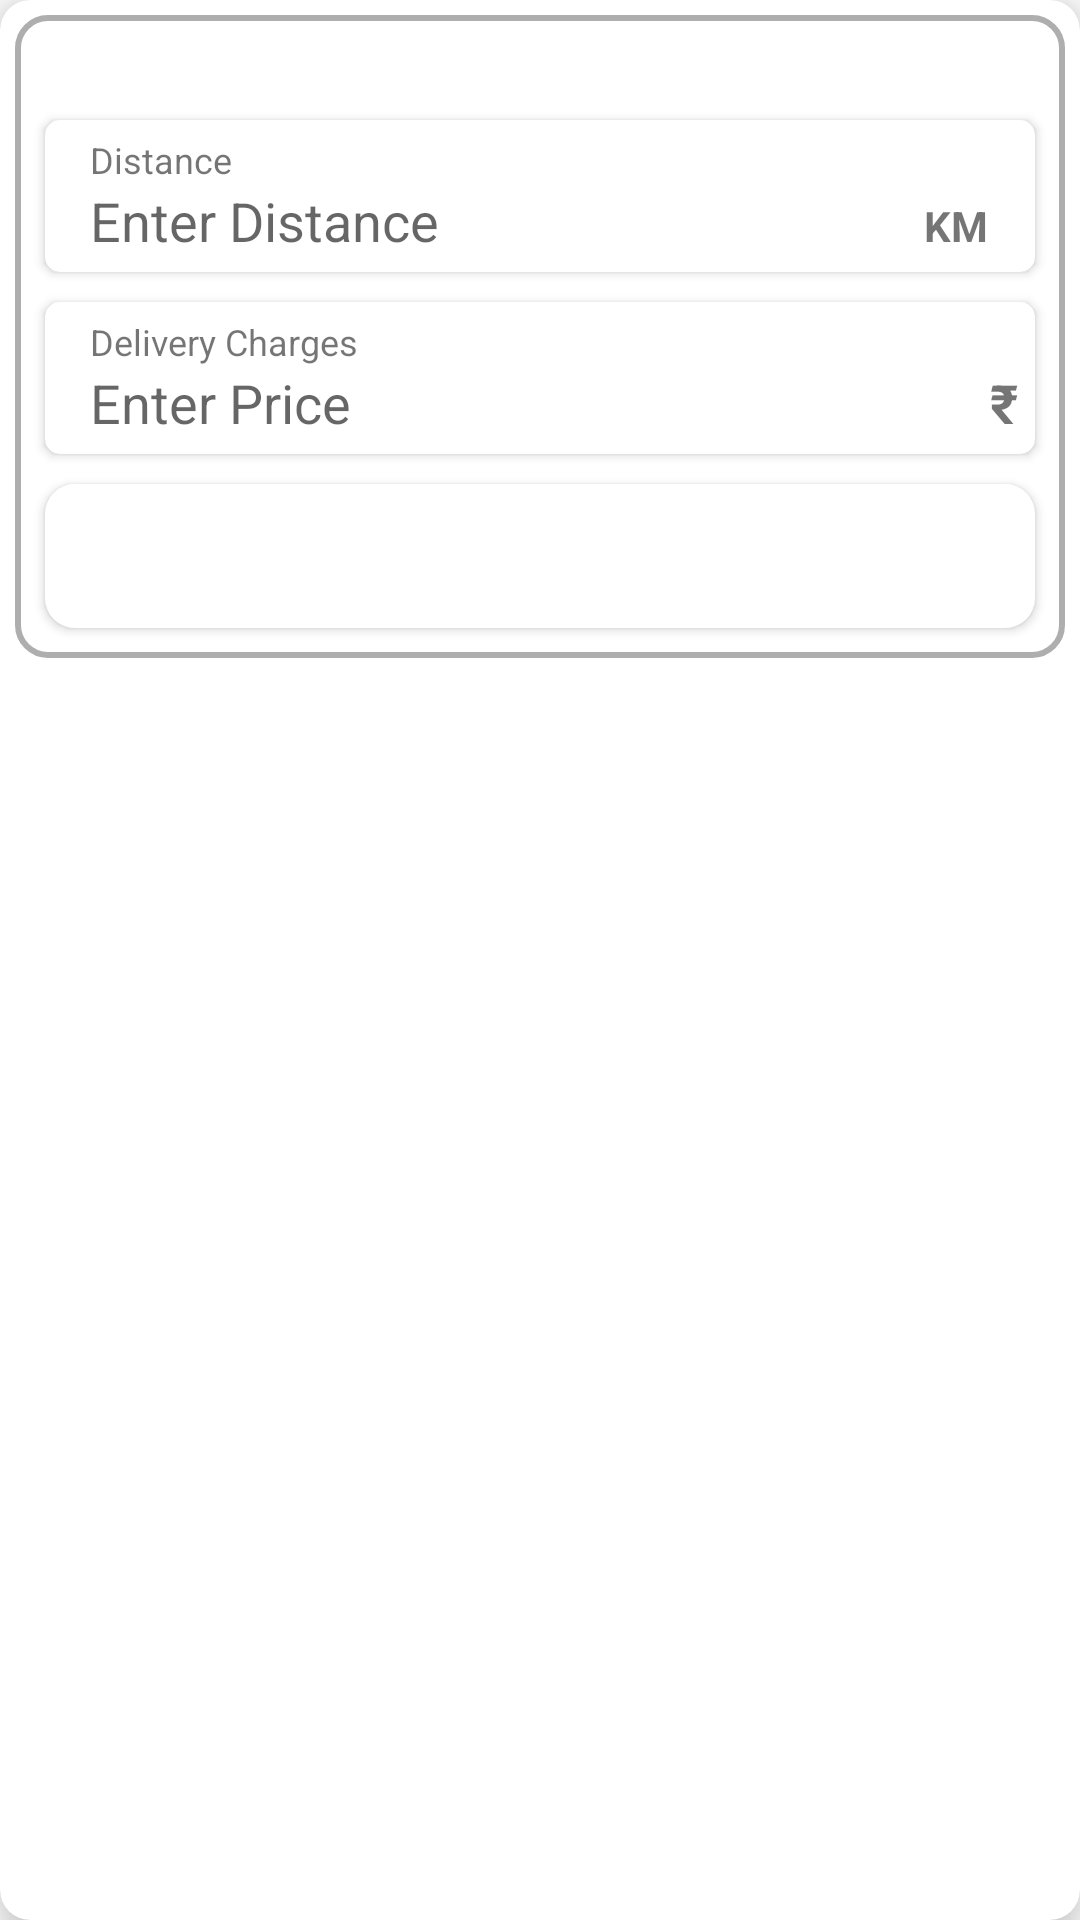

Layout XML and referenced resources for this Android screen:
<!-- AndroidManifest.xml: application theme Theme.MyProject23Sep -->
<!-- res/layout/add_delivery_pop.xml -->
<?xml version="1.0" encoding="utf-8"?>
<androidx.cardview.widget.CardView
    xmlns:android="http://schemas.android.com/apk/res/android"
    android:layout_width="match_parent"
    android:layout_height="wrap_content"
    xmlns:app="http://schemas.android.com/apk/res-auto"
    app:cardCornerRadius="10dp"
    app:cardElevation="10dp"
    app:cardMaxElevation="10dp"
    android:layout_marginVertical="100dp"
    android:layout_marginHorizontal="50dp"
    android:padding="5dp">

    <LinearLayout
        android:layout_width="match_parent"
        android:layout_height="wrap_content"
        android:orientation="vertical"
        android:layout_margin="5dp"
        android:background="@drawable/custom_border_layout"
        >
        <ImageView
            android:id="@+id/img_clear"
            android:layout_width="25dp"
            android:layout_height="25dp"
            android:src="@drawable/clear"
            android:layout_gravity="end"
            />
        <androidx.cardview.widget.CardView
            android:layout_width="match_parent"
            android:layout_height="wrap_content"
            app:cardCornerRadius="5dp"
            android:layout_marginStart="10dp"
            android:layout_marginEnd="10dp"
            android:layout_marginTop="10dp"
            >

            <LinearLayout
                android:layout_width="match_parent"
                android:layout_height="match_parent"
                android:orientation="vertical"
                android:padding="5dp">

                <TextView
                    android:layout_width="match_parent"
                    android:layout_height="wrap_content"
                    android:paddingStart="10dp"
                    android:text="Distance"
                    android:textSize="@dimen/profile_text_heading">

                </TextView>

                <LinearLayout
                    android:layout_width="match_parent"
                    android:layout_height="wrap_content"
                    android:orientation="horizontal"
                    android:weightSum="10"
                    >
                    <EditText
                        android:id="@+id/pop_add_distance"
                        android:layout_width="match_parent"
                        android:layout_height="wrap_content"
                        android:background="@drawable/custom_edittext"
                        android:hint="Enter Distance"
                        android:paddingStart="10dp"
                        android:digits="0123456789qwertzuiopasdfghjklyxcvbnmQWERTYUIOPASDFGHJKLZXCVBNM "
                        android:textColor="@color/black_heading"
                        android:layout_weight="1"
                        android:maxLines="1"
                        >

                    </EditText>

                    <TextView
                        android:layout_width="match_parent"
                        android:layout_height="wrap_content"
                        android:text="KM"
                        android:layout_weight="9"
                        android:textStyle="bold"
                        >

                    </TextView>
                </LinearLayout>

            </LinearLayout>


        </androidx.cardview.widget.CardView>
        <androidx.cardview.widget.CardView
            android:layout_width="match_parent"
            android:layout_height="wrap_content"
            app:cardCornerRadius="5dp"
            android:layout_marginStart="10dp"
            android:layout_marginEnd="10dp"
            android:layout_marginTop="10dp"

            >

            <LinearLayout
                android:layout_width="match_parent"
                android:layout_height="wrap_content"
                android:orientation="vertical"
                android:padding="5dp"
                >
                <TextView
                    android:layout_width="match_parent"
                    android:layout_height="wrap_content"
                    android:text="Delivery Charges"
                    android:paddingStart="10dp"
                    android:textSize="@dimen/profile_text_heading"
                    >

                </TextView>


                <LinearLayout
                    android:layout_width="match_parent"
                    android:layout_height="wrap_content"
                    android:orientation="horizontal"
                    android:weightSum="10"
                    >

                    <EditText
                        android:id="@+id/pop_add_delivery_charge"
                        android:layout_width="match_parent"
                        android:layout_height="wrap_content"
                        android:background="@drawable/custom_edittext"
                        android:hint="Enter Price"
                        android:paddingStart="10dp"
                        android:inputType="numberDecimal"
                        android:textColor="@color/black_heading"
                        android:layout_weight="8"
                        android:maxLines="1"
                        >

                    </EditText>
                    <TextView
                        android:layout_width="wrap_content"
                        android:layout_height="wrap_content"
                        android:text=" ₹ "
                        android:textStyle="bold"
                        android:textSize="18sp"
                        android:layout_weight="2"
                        >
                    </TextView>

                </LinearLayout>

            </LinearLayout>
        </androidx.cardview.widget.CardView>

        <Button
            android:layout_marginStart="10dp"
            android:layout_marginEnd="10dp"
            android:id="@+id/pop_add_charges_btnSave"
            android:layout_marginTop="10dp"
            android:layout_marginBottom="10dp"
            android:layout_width="match_parent"
            android:layout_height="wrap_content"
            android:background="@drawable/custom_layout"
            android:text="Save"
            android:textColor="@color/app_white"
            >

        </Button>
    </LinearLayout>

    //=========================================

</androidx.cardview.widget.CardView>
<!-- resources referenced by this layout -->
<resources>
  <color name="app_white">#FFFFFFFF</color>
  <color name="black_heading">#111111</color>
  <dimen name="profile_text_heading">12dp</dimen>
  <!-- drawable custom_border_layout (drawable) -->
  <?xml version="1.0" encoding="utf-8"?>
  <shape xmlns:android="http://schemas.android.com/apk/res/android"
      android:shape="rectangle">
      <stroke
          android:width="2dp"
          android:color="@color/app_grey"
          >
  
      </stroke>
  
      <corners
          android:radius="10dp"
          >
  
      </corners>
  </shape>
  <!-- drawable custom_edittext (drawable) -->
  <?xml version="1.0" encoding="utf-8"?>
  <selector xmlns:android="http://schemas.android.com/apk/res/android">
  
      <item>
          <shape>
              <gradient
                  android:startColor="@color/app_white"
                  android:endColor="@color/app_white"
                  />
              <corners
                  android:topLeftRadius="20dp"
                  android:topRightRadius="20dp"
                  android:bottomLeftRadius="20dp"
                  android:bottomRightRadius="20dp"
              />
          </shape>
      </item>
  </selector>
  <!-- drawable custom_layout (drawable) -->
  <?xml version="1.0" encoding="utf-8"?>
  <selector xmlns:android="http://schemas.android.com/apk/res/android">
  
      <item>
          <shape>
              <gradient
                  android:startColor="@color/app_white"
                  android:endColor="@color/app_white"
                  />
              <corners
                  android:topLeftRadius="10dp"
                  android:topRightRadius="10dp"
                  android:bottomLeftRadius="10dp"
                  android:bottomRightRadius="10dp"
              />
          </shape>
      </item>
  </selector>
  <style name="Theme.MyProject23Sep" parent="Theme.MaterialComponents.DayNight.NoActionBar">
          
          <item name="colorPrimary">@color/main_app_color</item>
          <item name="colorPrimaryVariant">@color/main_app_color</item>
          <item name="colorOnPrimary">@color/purple_700</item>
          
          <item name="colorSecondary">@color/teal_200</item>
          <item name="colorSecondaryVariant">@color/teal_700</item>
          <item name="colorOnSecondary">@color/main_app_color</item>
          
          <item name="android:statusBarColor" tools:targetApi="l">?attr/colorPrimaryVariant</item>
          <item name="android:navigationBarColor">?attr/colorPrimaryVariant</item>
          <item name="android:navigationIcon">?attr/colorSecondary</item>
  
          
          <item name="drawerArrowStyle">@style/DrawerHamburgerStyle</item>
  
  
      </style>
  <color name="app_grey">#AEAEAE</color>
  <color name="main_app_color">#05647a</color>
  <color name="purple_700">#045163</color>
  <color name="teal_200">#A7DBDB</color>
  <color name="teal_700">#69D2E7</color>
  <style name="DrawerHamburgerStyle" parent="@style/Widget.AppCompat.DrawerArrowToggle">
          <item name="spinBars">true</item>
          <item name="color">@android:color/white</item>
      </style>
</resources>
